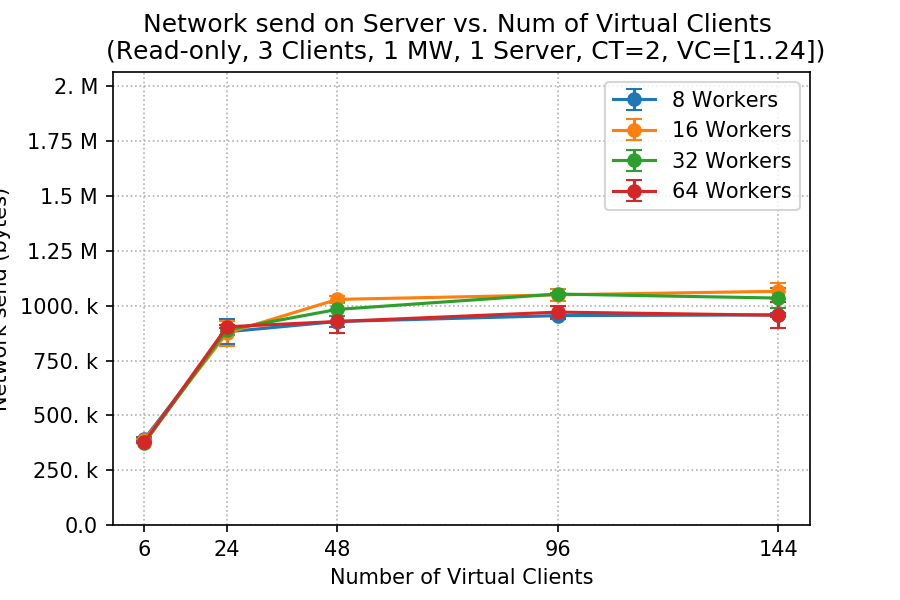

The table this chart was drawn from, first rows:
client, worker, netsend_mean, netsend_std
6, 8, 391577, 8227
6, 16, 385586, 8545
6, 32, 373417, 896.1
6, 64, 376932, 2319
24, 8, 880969, 57397
24, 16, 875375, 57097
24, 32, 890038, 21934
24, 64, 903812, 7181
48, 8, 927917, 24342
48, 16, 1028814, 14637
48, 32, 983175, 31827
48, 64, 928113, 52935
96, 8, 954874, 15084
96, 16, 1049622, 28673
96, 32, 1053191, 4728
96, 64, 970917, 28196
144, 8, 958280, 8450
144, 16, 1065846, 37262
144, 32, 1034882, 45271
144, 64, 956477, 58536
